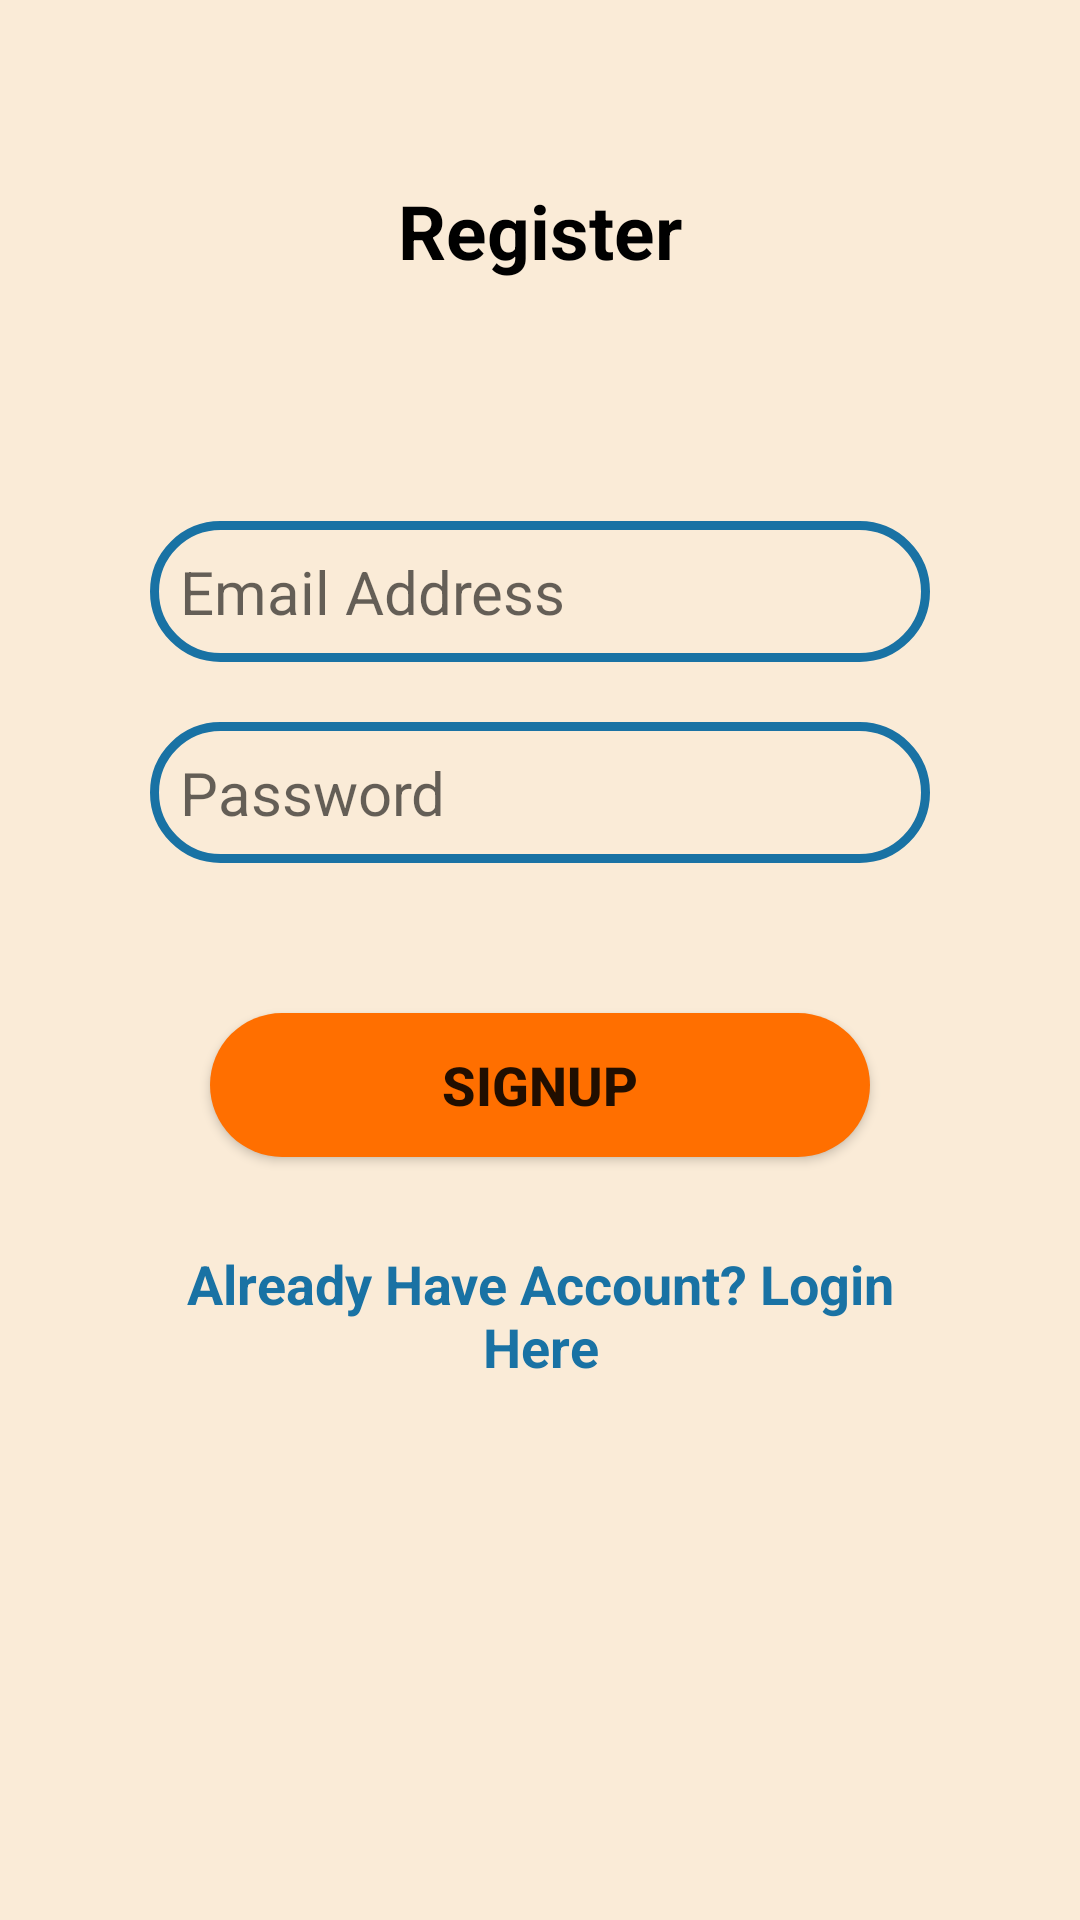

The Android layout XML behind this screen, and the referenced resources:
<!-- AndroidManifest.xml: application theme AppTheme -->
<!-- res/layout/activity_register.xml -->
<?xml version="1.0" encoding="utf-8"?>
<LinearLayout xmlns:android="http://schemas.android.com/apk/res/android"
    xmlns:tools="http://schemas.android.com/tools"
    android:layout_width="match_parent"
    android:layout_height="match_parent"
    android:background="@color/colorPrimary1"
    android:orientation="vertical"
    tools:context=".activity.RegisterActivity">
    <TextView
        android:layout_width="match_parent"
        android:layout_height="wrap_content"
        android:text="@string/register"
        android:textSize="25sp"
        android:textColor="@color/colorText"
        android:textStyle="bold"
        android:gravity="center"
        android:layout_margin="60dp"/>
    <EditText
        android:id="@+id/et_email"
        android:layout_width="match_parent"
        android:layout_height="wrap_content"
        android:background="@drawable/borderbox"
        android:layout_marginTop="20dp"
        android:layout_marginStart="50dp"
        android:layout_marginEnd="50dp"
        android:hint="@string/username"
        android:padding="10dp"
        android:textSize="20sp"
        android:textColor="@color/colorText"
        android:inputType="textEmailAddress" />
    <EditText
        android:id="@+id/et_password"
        android:layout_width="match_parent"
        android:layout_height="wrap_content"
        android:background="@drawable/borderbox"
        android:layout_marginTop="20dp"
        android:layout_marginStart="50dp"
        android:layout_marginEnd="50dp"
        android:hint="@string/password"
        android:padding="10dp"
        android:textSize="20sp"
        android:textColor="@color/colorText"
        android:inputType="textPassword"/>
    <Button
        android:id="@+id/btn_signup"
        android:layout_width="match_parent"
        android:layout_height="wrap_content"
        android:background="@drawable/btnorange"
        android:layout_marginTop="50dp"
        android:layout_marginEnd="70dp"
        android:layout_marginStart="70dp"
        android:text="@string/signup"
        android:textSize="18sp"
        android:textStyle="bold" />
    <TextView
        android:id="@+id/tv_login"
        android:layout_width="match_parent"
        android:layout_height="wrap_content"
        android:layout_marginTop="30dp"
        android:layout_marginStart="50dp"
        android:layout_marginEnd="50dp"
        android:text="@string/already_have_account_login_here"
        android:gravity="center"
        android:textColor="@color/colorAccent"
        android:textSize="18sp"
        android:textStyle="bold"/>

</LinearLayout>
<!-- resources referenced by this layout -->
<resources>
  <color name="colorAccent">#1972A4</color>
  <color name="colorPrimary1">#faebd7</color>
  <color name="colorText">#000</color>
  <!-- drawable borderbox (drawable) -->
  <?xml version="1.0" encoding="utf-8"?>
  <shape android:shape="rectangle" xmlns:android="http://schemas.android.com/apk/res/android">
      <stroke
          android:width="3dp"
          android:color="@color/colorAccent" />
      <corners
          android:radius="90dp" />
  </shape>
  <!-- drawable btnorange (drawable) -->
  <?xml version="1.0" encoding="utf-8"?>
  <shape android:shape="rectangle" xmlns:android="http://schemas.android.com/apk/res/android">
      <solid
          android:color="@color/colorAccent1" />
      <corners
          android:radius="90dp" />
  </shape>
  <string name="already_have_account_login_here">Already Have Account? Login Here</string>
  <string name="password">Password</string>
  <string name="register">Register</string>
  <string name="signup">Signup</string>
  <string name="username">Email Address</string>
  <style name="AppTheme" parent="Theme.AppCompat.Light.NoActionBar">
          
          <item name="colorPrimary">@color/colorAccent</item>
          <item name="colorPrimaryDark">@color/colorPrimary1</item>
          <item name="colorAccent">@color/colorAccent</item>
      </style>
  <color name="colorAccent1">#FF6F00</color>
</resources>
